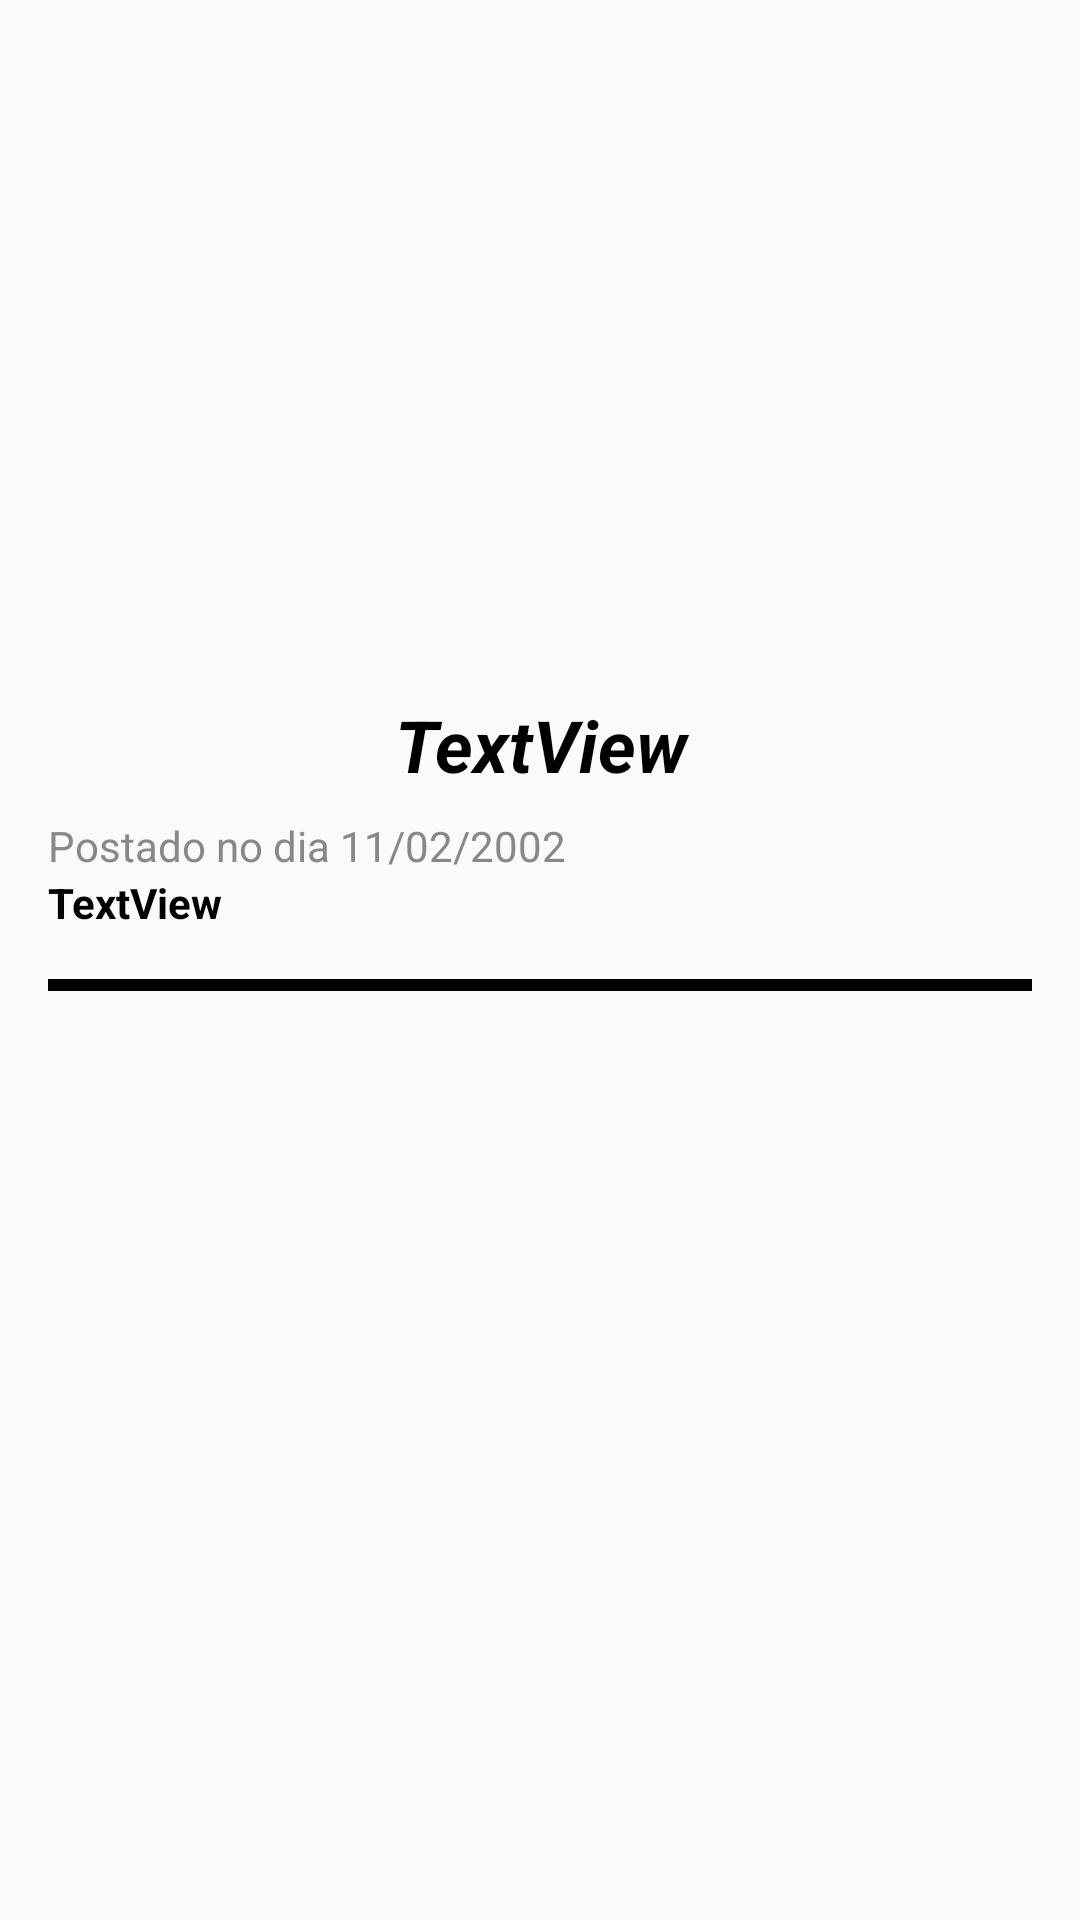

Produce the Android XML layout that renders to this screen, including the resource entries it uses.
<!-- AndroidManifest.xml: application theme AppTheme -->
<!-- res/layout/postagem_layout.xml -->
<?xml version="1.0" encoding="utf-8"?>
<LinearLayout
    xmlns:android="http://schemas.android.com/apk/res/android"
    xmlns:tools="http://schemas.android.com/tools"
    android:layout_width="match_parent"
    android:layout_height="wrap_content"
    android:orientation="vertical"
    android:padding="16dp">

    <ImageView
        android:id="@+id/postagem_img"
        android:layout_width="match_parent"
        android:layout_height="200dp"
        tools:srcCompat="@tools:sample/avatars" />

    <TextView
        android:id="@+id/tittle_postagem"
        android:layout_width="match_parent"
        android:layout_height="wrap_content"
        android:layout_marginTop="16dp"
        android:layout_marginBottom="8dp"
        android:gravity="center"
        android:text="TextView"
        android:textColor="#000000"
        android:textSize="24sp"
        android:textStyle="bold|italic" />

    <TextView
        android:id="@+id/data_text"
        android:layout_width="match_parent"
        android:layout_height="wrap_content"
        android:text="Postado no dia 11/02/2002"
        android:textColor="#888888" />

    <TextView
        android:id="@+id/conteudo"
        android:layout_width="match_parent"
        android:layout_height="wrap_content"
        android:autoLink="all|web|map|email"
        android:text="TextView"
        android:textColor="#000000"
        android:textStyle="bold" />

    <View
        android:id="@+id/divider"
        android:layout_width="match_parent"
        android:layout_height="4dp"
        android:layout_marginTop="16dp"
        android:background="?android:attr/listDivider"
        android:backgroundTint="#000000"
        android:backgroundTintMode="add" />
</LinearLayout>
<!-- resources referenced by this layout -->
<resources>
  <style name="AppTheme" parent="Theme.AppCompat.Light.DarkActionBar">
          
          <item name="colorPrimary">@color/black</item>
          <item name="colorPrimaryDark">@color/black</item>
          <item name="colorAccent">@color/black</item>
      </style>
  <color name="black">#FF000000</color>
</resources>
